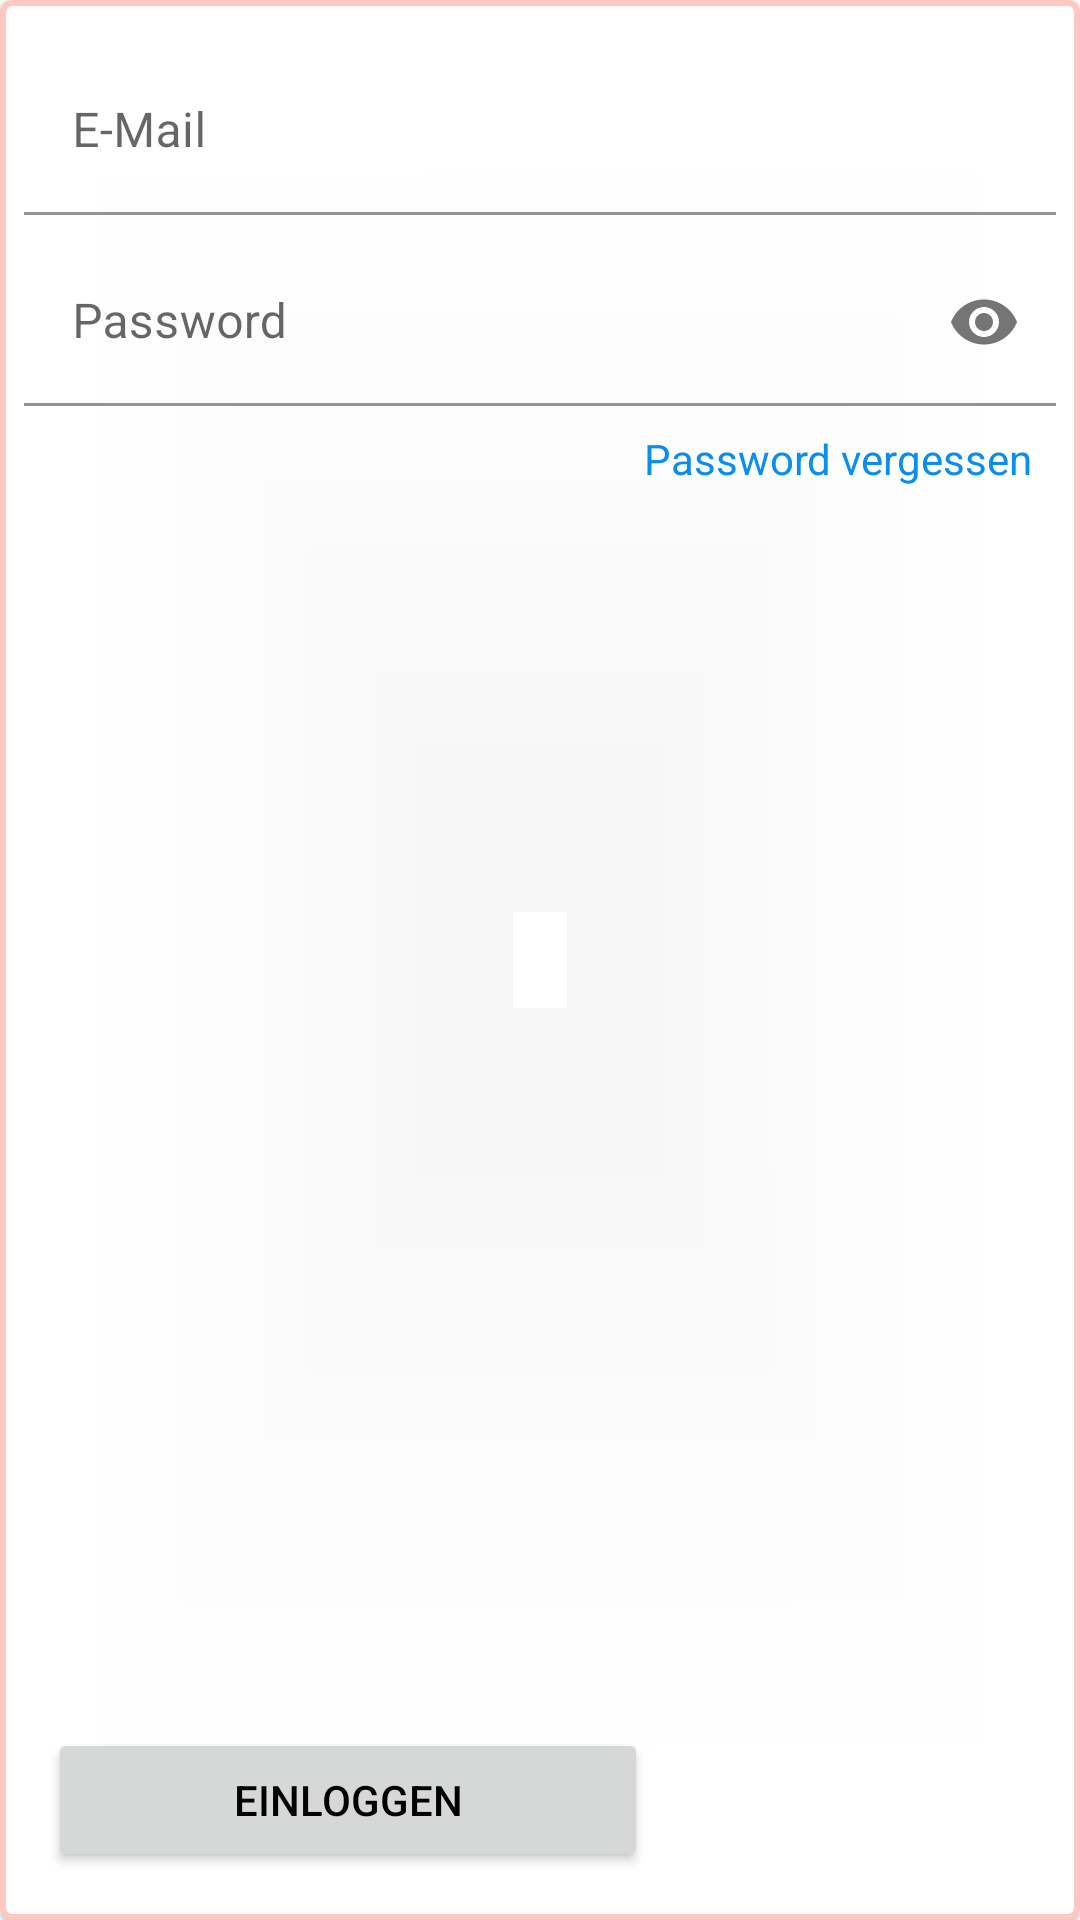

Android layout source for this screen:
<!-- AndroidManifest.xml: application theme Theme.FuchsARTig -->
<!-- res/layout/fragment_login.xml -->
<?xml version="1.0" encoding="utf-8"?>
<com.google.android.material.card.MaterialCardView xmlns:android="http://schemas.android.com/apk/res/android"
    xmlns:app="http://schemas.android.com/apk/res-auto"
    xmlns:tools="http://schemas.android.com/tools"
    android:layout_width="match_parent"
    android:layout_height="230dp"
    android:layout_marginStart="16dp"
    android:layout_marginEnd="16dp"
    app:strokeWidth="2dp"
    android:backgroundTint="@color/transparent"
    app:strokeColor="@color/primary_color"
    tools:context=".ui.user.LoginFragment">



    <androidx.constraintlayout.widget.ConstraintLayout
        android:layout_width="match_parent"
        android:layout_height="match_parent">



        <com.google.android.material.textfield.TextInputLayout
            android:id="@+id/layout_mail"
            style="@style/input_edit_text_mail"
            android:layout_marginHorizontal="8dp"
            app:layout_constraintEnd_toEndOf="parent"
            app:layout_constraintStart_toStartOf="parent"
            app:layout_constraintTop_toTopOf="parent">

            <com.google.android.material.textfield.TextInputEditText
                android:id="@+id/input_mail"
               style="@style/input_edit_text_mail"
                android:hint="@string/mail" />
        </com.google.android.material.textfield.TextInputLayout>

        <com.google.android.material.textfield.TextInputLayout
            android:id="@+id/layout_password"
            style="@style/layout_edit_text_password"
            app:layout_constraintEnd_toEndOf="parent"
            app:layout_constraintStart_toStartOf="parent"
            app:layout_constraintTop_toBottomOf="@id/layout_mail">

            <com.google.android.material.textfield.TextInputEditText
                android:id="@+id/input_password"
                style="@style/input_edit_text_password"
                android:hint="@string/password" />

        </com.google.android.material.textfield.TextInputLayout>

        <Button
            android:id="@+id/btn_log_in"
            style="@style/btn_user"
            android:layout_marginTop="32dp"
            android:layout_marginBottom="16dp"
            android:layout_marginStart="8dp"
            android:text="@string/btn_login"
            app:layout_constraintBottom_toBottomOf="parent"
            app:layout_constraintStart_toStartOf="@+id/layout_password"
            app:layout_constraintTop_toBottomOf="@id/layout_password"
            app:layout_constraintVertical_bias="1.0" />

        <TextView
            android:id="@+id/tv_password_forget"
            android:layout_width="wrap_content"
            android:layout_height="wrap_content"
            android:layout_margin="8dp"
            android:textColor="@color/blue"
            android:text="@string/password_forgot"
            app:layout_constraintEnd_toEndOf="@+id/layout_password"
            app:layout_constraintTop_toBottomOf="@+id/layout_password" />
    </androidx.constraintlayout.widget.ConstraintLayout>

</com.google.android.material.card.MaterialCardView>
<!-- resources referenced by this layout -->
<resources>
  <color name="blue">#098DF1</color>
  <color name="primary_color">#FFC6C2</color>
  <color name="transparent">#00F44336</color>
  <string name="btn_login">Einloggen</string>
  <string name="mail">E-Mail</string>
  <string name="password">Password</string>
  <string name="password_forgot">Password vergessen</string>
  <style name="btn_user">
          <item name="android:layout_width">200dp</item>
          <item name="android:layout_height">wrap_content</item>
          <item name="android:layout_marginTop">8dp</item>
          <item name="android:layout_marginBottom">8dp</item>
      </style>
  <style name="input_edit_text_mail">
          <item name="android:layout_width">match_parent</item>
          <item name="android:layout_height">wrap_content</item>
          <item name="backgroundTint">@color/transparent</item>
          <item name="android:layout_marginTop">8dp</item>
         <item name="android:inputType">textEmailAddress</item>
      </style>
  <style name="input_edit_text_password">
          <item name="android:layout_width">match_parent</item>
          <item name="android:layout_height">wrap_content</item>
          <item name="backgroundTint">@color/transparent</item>
          <item name="android:inputType">textPassword</item>
  
      </style>
  <style name="layout_edit_text_password">
          <item name="android:layout_width">match_parent</item>
          <item name="android:layout_height">wrap_content</item>
          <item name="android:layout_margin">8dp</item>
          <item name="endIconMode">password_toggle</item>
      </style>
  <style name="Theme.FuchsARTig" parent="Base.Theme.FuchsARTig" />
  <style name="Base.Theme.FuchsARTig" parent="Theme.MaterialComponents.Light.DarkActionBar">
          
          <item name="colorPrimary">@color/primary_color</item>
          <item name="android:textColorPrimary">@color/black</item>
  
          
  
          <item name="colorSecondary">@color/black</item>
          <item name="colorOnSecondary">@color/grey</item>
  
  
      </style>
  <color name="black">#FF000000</color>
  <color name="grey">#747575</color>
</resources>
